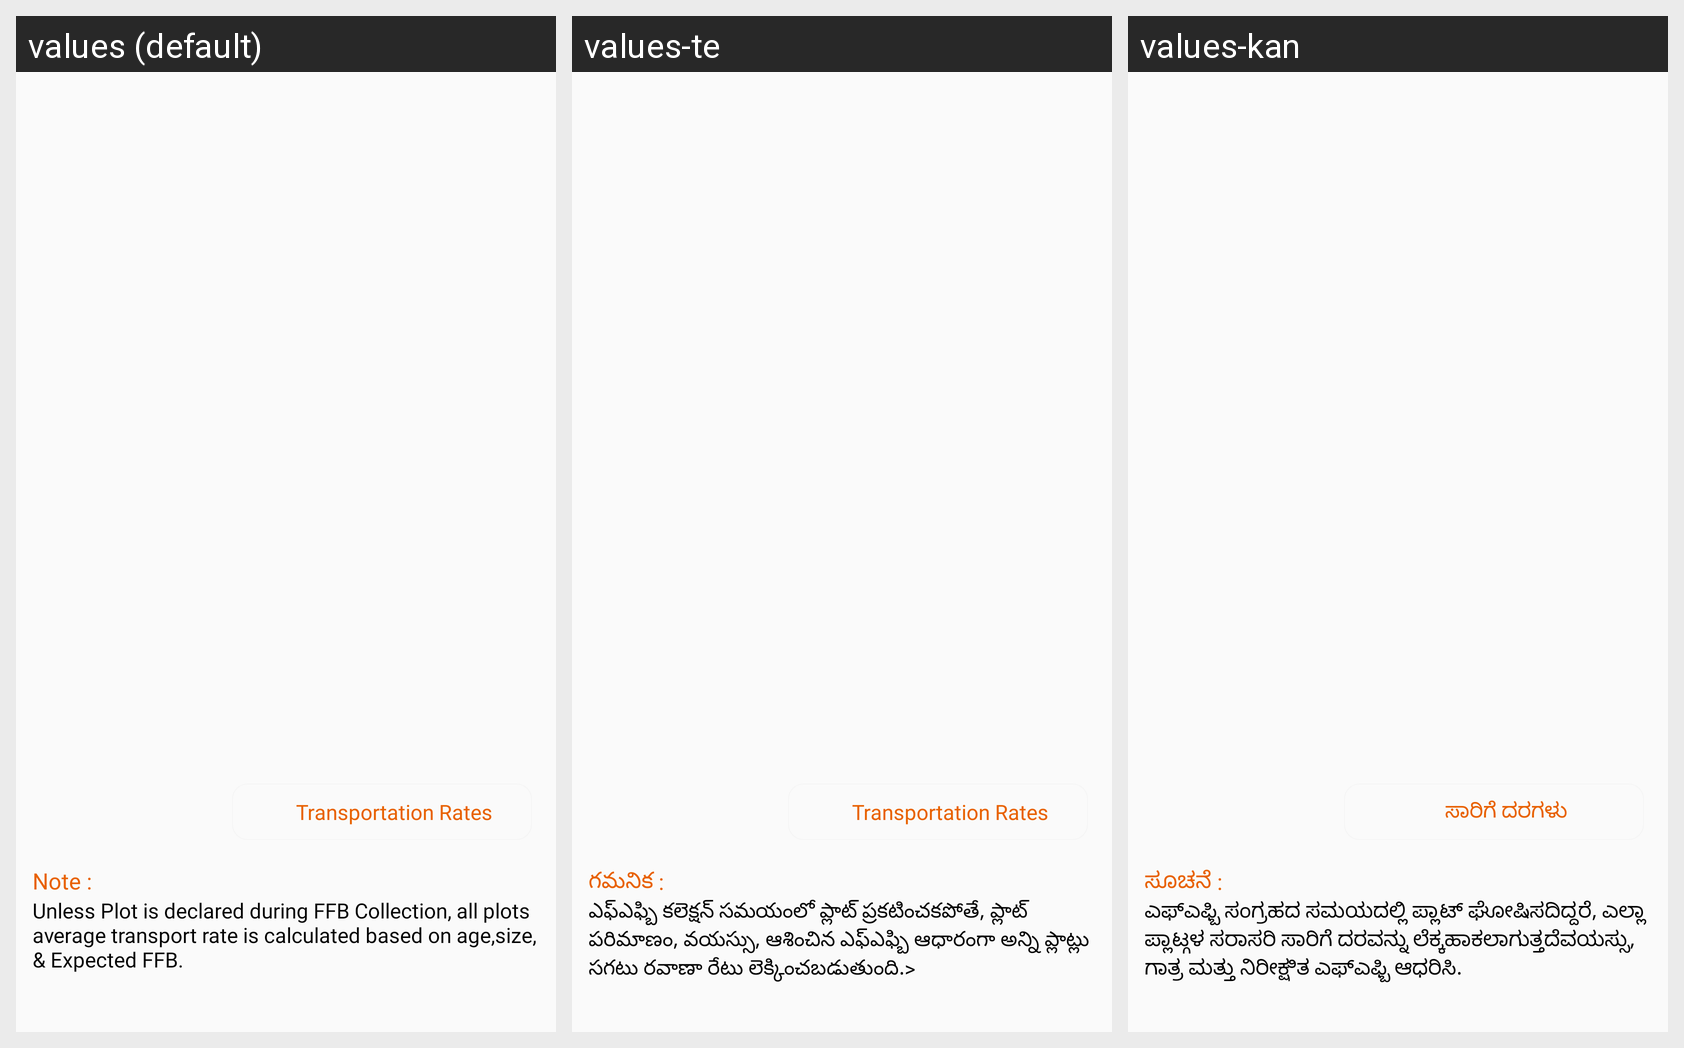

Strings drawn on this Android screen and how each of the app's shown locales translates them:
Android screen res/layout/fragment_trans.xml rendered under 3 locales, left to right: values (default), values-te, values-kan. Device: Nexus 5 (rendered at 1080×1920; each locale shown at half size, 540×960, under a caption strip naming it); theme AppTheme.
Strings drawn on this screen, with the default value and each locale's value (text and hints the layout hard-codes, and strings that could not be matched under every locale, appear in the picture but are not listed):

transportationrates
  values: Transportation Rates
  values-te: Transportation Rates  [not translated; the default value is used]
  values-kan: ಸಾರಿಗೆ ದರಗಳು

notee
  values: Note :
  values-te: గమనిక :
  values-kan: ಸೂಚನೆ :

tansportation_note
  values: Unless Plot is declared during FFB Collection, all plots average transport rate is calculated based on age,size, & Expected FFB.
  values-te: ఎఫ్ఎఫ్బి కలెక్షన్ సమయంలో ప్లాట్ ప్రకటించకపోతే, ప్లాట్ పరిమాణం, వయస్సు, ఆశించిన ఎఫ్ఎఫ్బి ఆధారంగా అన్ని ప్లాట్లు సగటు రవాణా రేటు లెక్కించబడుతుంది.>
  values-kan: ಎಫ್ಎಫ್ಬಿ ಸಂಗ್ರಹದ ಸಮಯದಲ್ಲಿ ಪ್ಲಾಟ್ ಘೋಷಿಸದಿದ್ದರೆ, ಎಲ್ಲಾ ಪ್ಲಾಟ್ಗಳ ಸರಾಸರಿ ಸಾರಿಗೆ ದರವನ್ನು ಲೆಕ್ಕಹಾಕಲಾಗುತ್ತದೆವಯಸ್ಸು, ಗಾತ್ರ ಮತ್ತು ನಿರೀಕ್ಷಿತ ಎಫ್ಎಫ್ಬಿ ಆಧರಿಸಿ.
